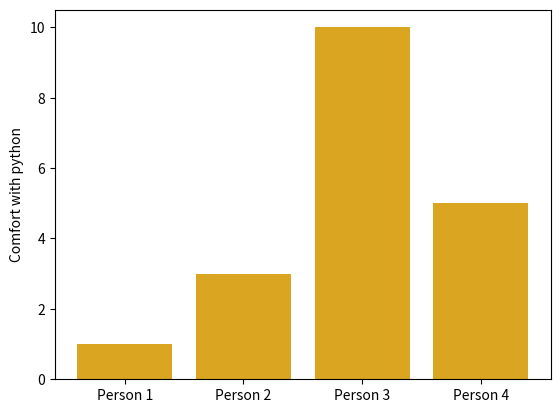

The matplotlib source for this figure:
#| label: libraries-py
#| include: false
import matplotlib.pyplot as plt

#| label: group_info-py
group_data = {
  'names': ["Person 1", "Person 2", "Person 3", "Person 4"], 
  'colors': ["goldenrod", "goldenrod", "goldenrod", "goldenrod"],
  'comfort': [1, 3, 10, 5]
  }

#| label: plot-py
#| fig-cap: Our comfort levels with python

plt.bar(x = group_data['names'], height = group_data['comfort'], color = group_data['colors'])
plt.ylabel("Comfort with python")
plt.show()